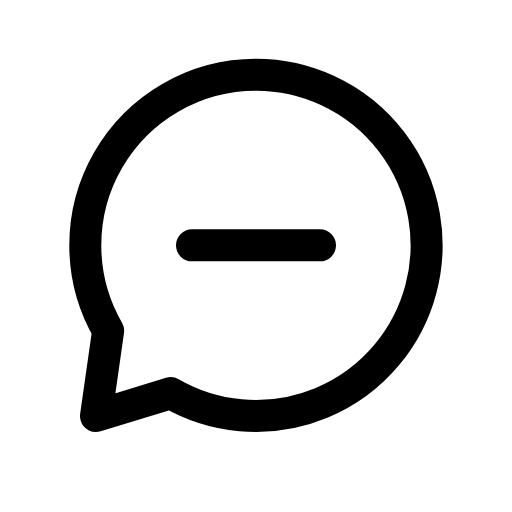
t = 0.00 s
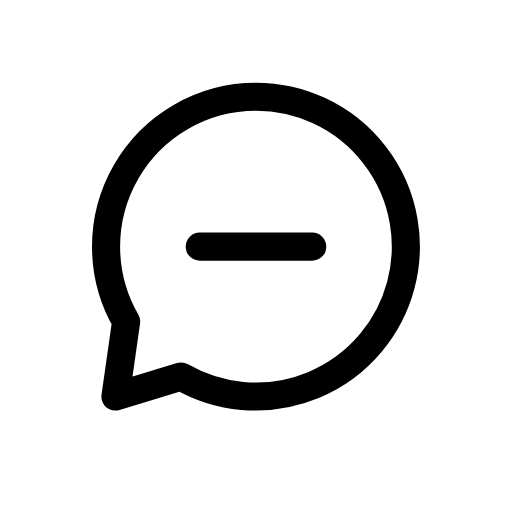
t = 0.12 s
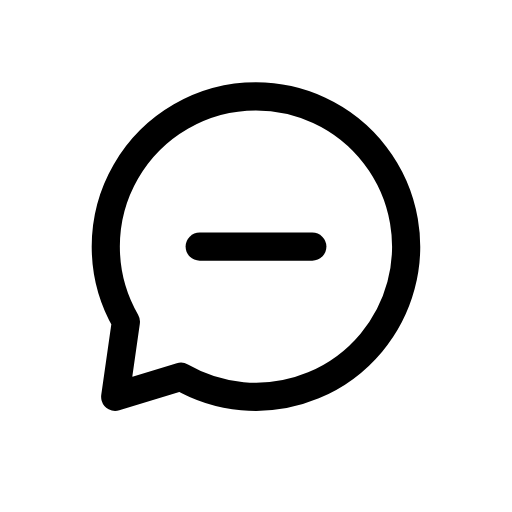
t = 0.25 s
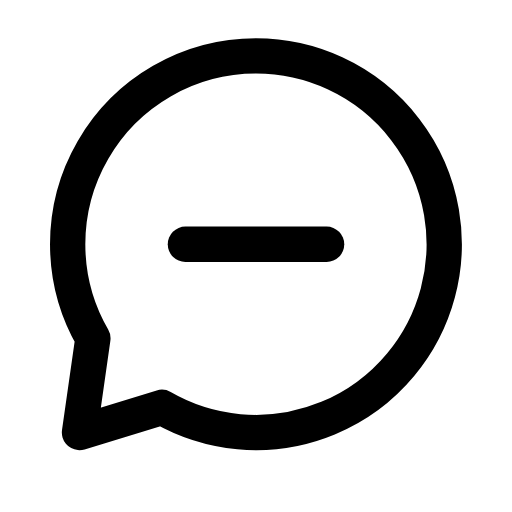
t = 0.35 s
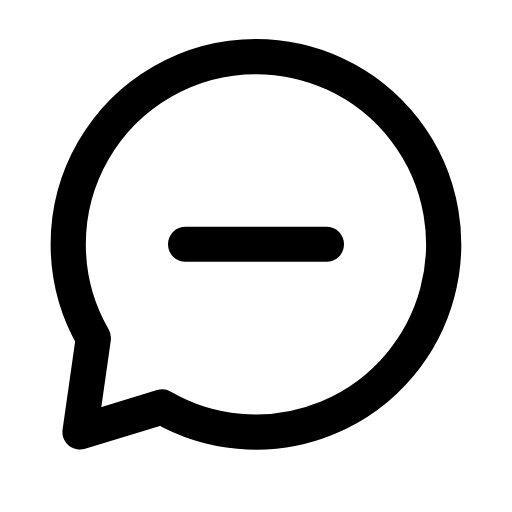
t = 0.46 s
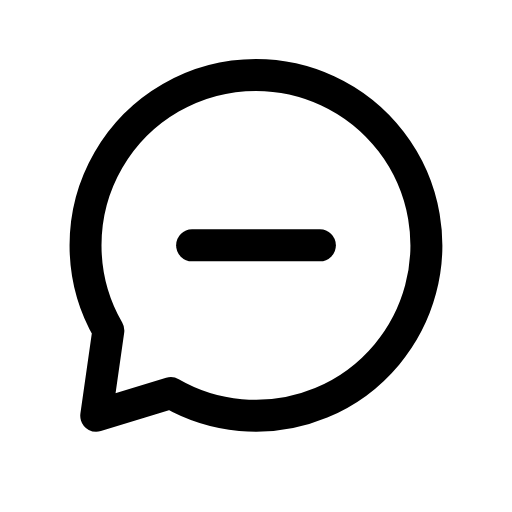
t = 0.58 s

The animated SVG that drew these frames (rendered in a browser with its animation timeline set to each time). Animation: 1 CSS @keyframes rule; one cycle of 0.70 s, repeats indefinitely.

<svg xmlns="http://www.w3.org/2000/svg" viewBox="0 0 24 24" width="24" height="24" class="rd-a-message-minus" data-rd-animate="hover"><style>.rd-a-message-minus{overflow:visible}.rd-a-message-minus *{transform-box:view-box}.rd-a-message-minus .a{transform-origin:12px 12px}@media (prefers-reduced-motion:no-preference){.rd-a-message-minus[data-rd-animate="hover"]:hover .a,:hover>.rd-a-message-minus[data-rd-animate="parent"] .a,.rd-a-message-minus[data-rd-animate="play"] .a,.rd-a-message-minus[data-rd-animate="loop"] .a{animation:rd-message-minus-m calc(0.7s*var(--rd-speed,1)) cubic-bezier(.34,1.3,.5,1)}.rd-a-message-minus[data-rd-animate="loop"] *{animation-iteration-count:infinite!important}@keyframes rd-message-minus-m{0%,100%{scale:1}35%{scale:.88}65%{scale:1.1}}}</style><g fill="none" stroke="currentColor" stroke-linecap="round" stroke-linejoin="round" stroke-width="1.5"><g class="a"><path d="M12 3.5A8 8 0 1 1 8 18.43L4.5 19.5l.570-4A8 8 0 0 1 12 3.5z"/><path d="M9 11.5h6"/></g></g></svg>
